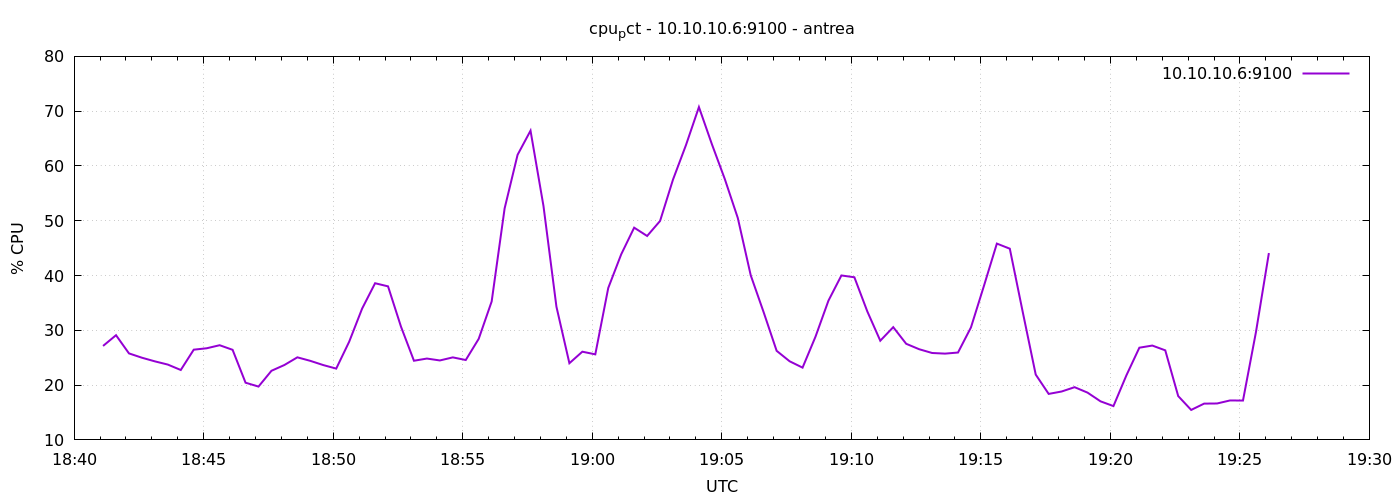

Source data for this figure (header and first rows):
1777056067	27.147619047616555
1777056097	29.11
1777056127	25.79
1777056157	25
1777056187	24.34
1777056217	23.75
1777056247	22.76
1777056277	26.47
1777056307	26.72
1777056337	27.28
1777056367	26.44
1777056397	20.44
1777056427	19.73
1777056457	22.61
1777056487	23.67
1777056517	25.07
1777056547	24.43
1777056577	23.66
1777056607	23.01
1777056637	27.92
1777056667	33.97
1777056697	38.6
1777056727	38.02
1777056757	30.67
1777056787	24.45
1777056817	24.85
1777056847	24.5
1777056877	25.06
1777056907	24.58
1777056937	28.45
1777056967	35.27
1777056997	52.25
1777057027	62.03
1777057057	66.44
1777057087	52.69
1777057117	34.31
1777057147	24
1777057177	26.1
1777057207	25.61
1777057237	37.73
1777057267	43.87
1777057297	48.74
1777057327	47.22
1777057357	49.96
1777057387	57.52
1777057417	63.81
1777057447	70.75
1777057477	63.98
1777057507	57.59
1777057537	50.51
1777057567	40.04
1777057597	33.28
1777057627	26.26
1777057657	24.35
1777057687	23.19
1777057717	28.85
1777057747	35.42
1777057777	40.01
1777057807	39.68
1777057837	33.45
1777057867	28.1
... 30 more rows
